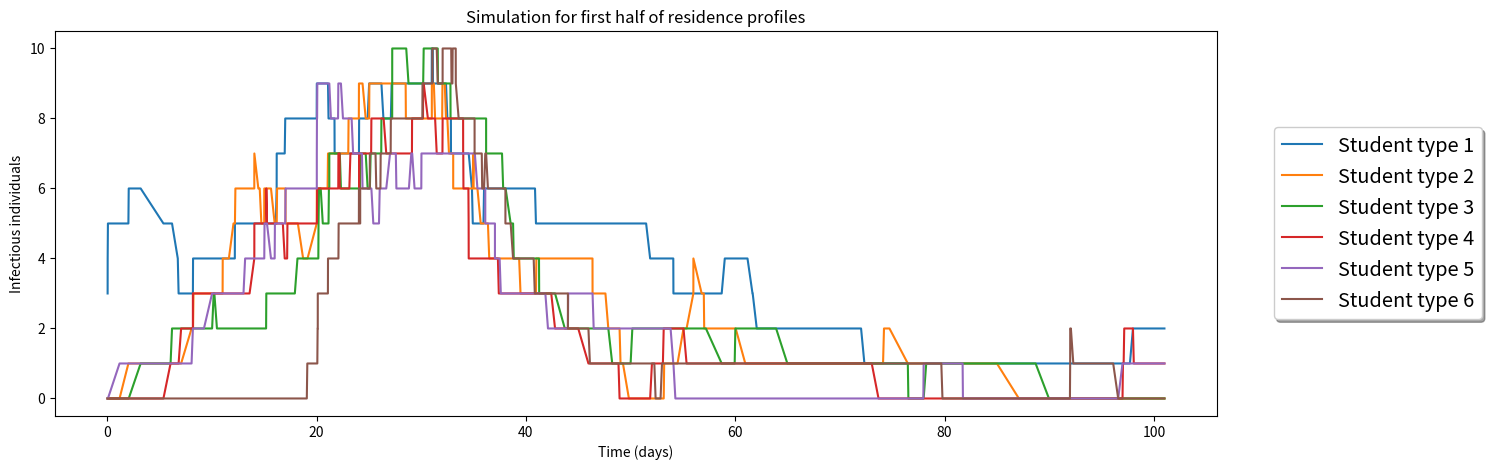
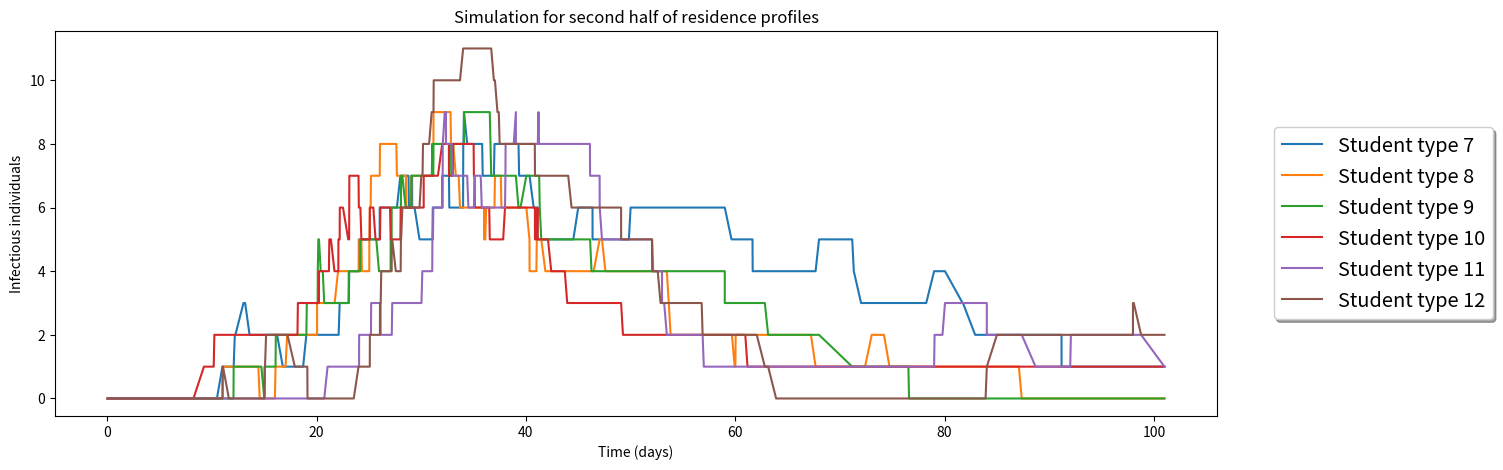
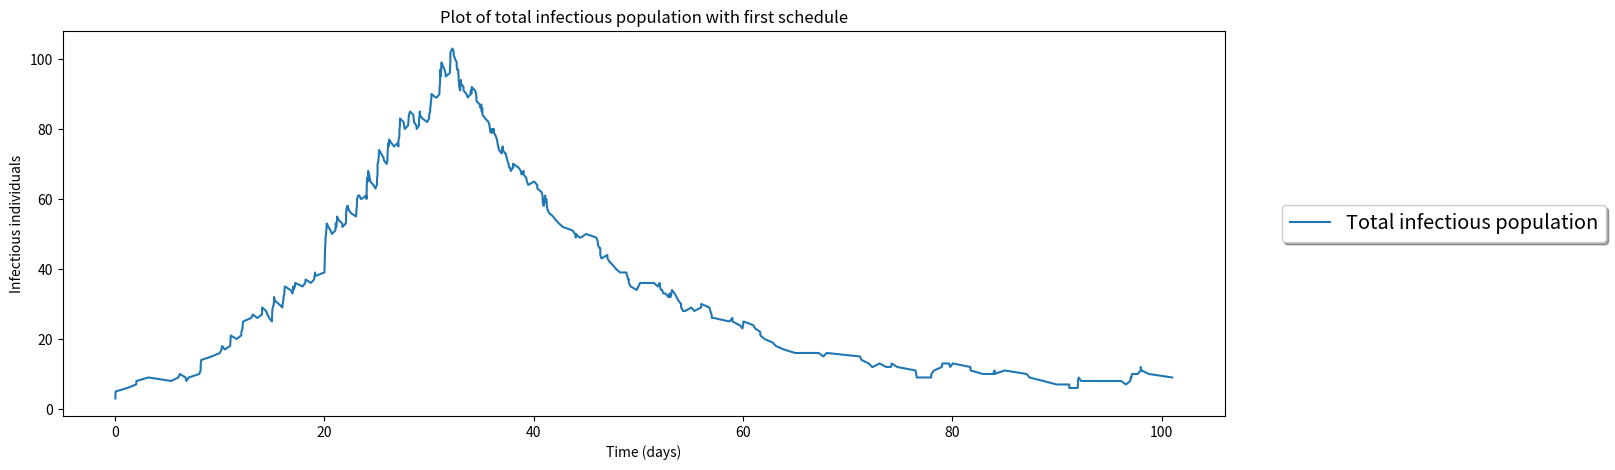

Reproduce these figures in Python, in order.
#This file contains the neccecary code to run simulations for the
#residence time model

#import neccecary libraries
import numpy as np
import matplotlib.pyplot as plt
import math
import random

#define functions we will use later
def calculatePropensityTotal(ruleList,compartment,time,constForLatent):
    timeCatagory = (math.floor(time*24))%24
    total = 0
    for rule in ruleList:
        total = total+rule.calculatePropensity(compartment,timeCatagory,time,constForLatent)
      
    return(total)
    

#define functions to be passed as kinetic functions later    
def infection(location,profiles,profile1,profile2,infectionRates,timeCatagory,compartmentP,time,constForLatent):
    #print(profiles[profile1][timeCatagory],profiles[profile2][timeCatagory],location)
    day = math.floor(time)
    
    if day%7 == 5 or day%7==6:
        retVal = 0.2/550
        
    if ((profiles[profile1][timeCatagory]==location) and (profiles[profile2][timeCatagory]==location)):
        retVal = infectionRates[location]
        divVal = compartmentP.initPop

                
        retVal = retVal/divVal
        
    else:
        retVal = 0
        
    return(retVal)
        
def infectionTotal(profiles,profile1,profile2,infectionRates,timeCatagory,compartment,noOfLocations,time,constForLatent):
    total = 0
    for i in range(0,noOfLocations):
        total = total+infection(i,profiles,profile1,profile2,infectionRates,timeCatagory,compartment,time,constForLatent)
            
    return(total)

def recovery(location,profiles,profile1,profile2,recoveryRates,timeCatagory,compartment,time,constForLatent):
    if (profiles[profile1][timeCatagory]==location) :
        retVal = recoveryRates[location]
        
        
    else:
        retVal = 0
        
    return(retVal)
        
def recoveryTotal(profiles,profile1,profile2,recoveryRates,timeCatagory,compartment,noOfLocations,time,constForLatent):
    total = 0
    for i in range(0,noOfLocations):
        total = total+recovery(i,profiles,profile1,profile2,recoveryRates,timeCatagory,compartment,time,constForLatent)
            
    return(total)


def death(location,profiles,profile1,profile2,deathRates,timeCatagory,compartment,time,constForLatent):
    if (profiles[profile1][timeCatagory]==location) :
        retVal = deathRates[location]
        
        
    else:
        retVal = 0
        
    return(retVal)
        
def deathTotal(profiles,profile1,profile2,deathRates,timeCatagory,compartment,noOfLocations,time,constForLatent):
    total = 0
    for i in range(0,noOfLocations):
        total = total+death(i,profiles,profile1,profile2,deathRates,timeCatagory,compartment,time,constForLatent)
            
    return(total)

    
def loss(location,profiles,profile1,profile2,lossRates,timeCatagory,compartment,time,constForLatent):
    if (profiles[profile1][timeCatagory]==location) :
        retVal = lossRates[location]
 
    else:
        retVal = 0
        
    return(retVal)
        
def lossTotal(profiles,profile1,profile2,lossRates,timeCatagory,compartment,noOfLocations,time,constForLatent):
    total = 0
    for i in range(0,noOfLocations):
        total = total+loss(i,profiles,profile1,profile2,lossRates,timeCatagory,compartment,time,constForLatent)
            
    return(total)   


def latent(location,profiles,profile1,profile2,lossRates,timeCatagory,compartment,time,constForLatent):
    
    if (profiles[profile1][timeCatagory]==location) :
        if location==0 or location==6:
            retVal=0
        else:
            retVal = constForLatent[location]
    else:
        retVal=0
        
    #return(0)
    return(0.3*retVal/550)
    #return(retVal/550)
    #return(0.5*retVal)


def latentTotal(profiles,profile1,profile2,lossRates,timeCatagory,compartment,noOfLocations,time,constForLatent):
    total = 0
    for i in range(0,noOfLocations):
        total = total+latent(i,profiles,profile1,profile2,lossRates,timeCatagory,compartment,time,constForLatent)
            
    return(total)   

#define functions for later use
def factorial(n):
    if n==1 or n==0:
        return(1)
    else:
        return(n*factorial(n-1))

def ncr(n,r):
    if r>n:
        return(0)
    elif n==0 and r==0:
        return(1)
    elif r==0:
        return(1)
    elif r==1:
        return(n)
    else:
        return(factorial(n)/(factorial(r)*factorial(n-r)))
    
   #define rule class 
class rule:
    #seperateing kineticCOnst and kineticFunct may not be neccecary for computational
    #efficiancy
    def __init__(self,sourceComplex,targetComplex,kineticFunct,profiles,profile1,profile2,rates,noOfLocations):
        self.sourceComplex = sourceComplex
        self.targetComplex = targetComplex
        self.kineticFunct = kineticFunct
        self.profiles = profiles
        self.profile1 = profile1
        self.profile2 = profile2
        self.rates = rates
        self.noOfLocations = noOfLocations
        self.propensity = 0
        

    def executeRule(self,compartment):
        
        for i in range(0,compartment.noTypes):
            compartment.typeList[i] = compartment.typeList[i] - self.sourceComplex[i] + self.targetComplex[i]
            

    def calculatePropensity(self,compartment,timeCatagory,time,constForLatent):
        total = self.kineticFunct(self.profiles,self.profile1,self.profile2,self.rates,timeCatagory,compartment,self.noOfLocations,time,constForLatent)
        for i in range(0,compartment.noTypes):
            total = total*(ncr(compartment.typeList[i],self.sourceComplex[i]))

        return(total)
            
    def printSelf(self):
        print(self.sourceComplex)
        print(self.targetComplex)
            
            
#define a compartment
class compartment:
    def __init__(self,typeList):

        self.typeList = typeList
        self.noTypes = len(typeList)
        self.initPop = self.getPopulation()

        
    def getPopulation(self):
        total = 0
        for type in self.typeList:
            total = total+type
            
        return(total)
        

#code for gillespie adaptation
def gillespie(compartment,ruleList,finTime,maxIts,increment):
    
    noTypes = compartment.noTypes
    time = 0
    data = np.zeros((maxIts+1,noTypes))
    timeData = np.zeros(maxIts+1)

    iteration = 0
    
    #these parameters must be changed by hand
    sumForLatent = [0,0,0,0,0,0,0]
    constForLatent = [0,0,0,0,0,0,0]
    
    ca=0.5
    beta1=0.1
    beta2=0.1
    
    

    while time<finTime and  iteration<maxIts:

        #print(time)        

        iteration = iteration+1
        
        
        r2 = np.random.uniform(0,1)
        r1 = np.random.uniform(0,1)
        
        # incrementNo = 0
        # baseTime = time
        
        # startingIncrement = math.floor(time*24)/24
        
        # thisIncrementPropSum = calculatePropensityTotal(ruleList, compartment, time)
        # #print(thisIncrementPropSum)
        
        
        
        # newTime = -math.log(r1)/thisIncrementPropSum
        
        # print(newTime)
        # #print(newTime)
        # #newTime = time
        
        
        
        # while (newTime>(incrementNo+1)*increment):
            
        #     lastIncrementPropSum = thisIncrementPropSum
            
        #     incrementNo = incrementNo+1
            
        #     thisIncrementPropSum = calculatePropensityTotal(ruleList, compartment, incrementNo*increment+baseTime)

            
            
        #     if incrementNo==1:
                
        #         newTime = (startingIncrement+incrementNo)*increment-baseTime - (math.log(r1)+((startingIncrement+1)*increment-baseTime)*lastIncrementPropSum)/thisIncrementPropSum
        #     else:
                
        #         newTime = (startingIncrement+incrementNo)*increment-baseTime + (newTime-((startingIncrement+incrementNo-1)*increment-baseTime))*(lastIncrementPropSum/thisIncrementPropSum)-(increment*lastIncrementPropSum)/thisIncrementPropSum
         
        # time = time+newTime
        
        
        
        
        
        
        
        incrementNo = 0
        baseTime = time
        
        startingIncrement = math.floor(time*24)
        
        
        thisIncrementPropSum = calculatePropensityTotal(ruleList, compartment, time,constForLatent)
        #print(thisIncrementPropSum)
        
        if thisIncrementPropSum==0:
            return(data,timeData,iteration)
            
        
        newTime = -math.log(r1)/thisIncrementPropSum
        #print(newTime)
        #newTime = time
        
        noIncrements = 0
        
        while (newTime+time>(startingIncrement+incrementNo+1)*increment):
            
            noIncrements = noIncrements+1
            
            # print("incrementNo",incrementNo)
            # print("time",time)
            # print("aprox time",startingIncrement*increment)
            # print("new time",newTime+time)
            # print("next increment (tested)",(startingIncrement+incrementNo+1)*increment)
            
            lastIncrementPropSum = thisIncrementPropSum
            
            incrementNo = incrementNo+1
            
            thisIncrementPropSum = calculatePropensityTotal(ruleList, compartment, incrementNo*increment+baseTime,constForLatent)

            
            
            if incrementNo==1:
                
                newTime = (startingIncrement+incrementNo)*increment-baseTime - (math.log(r1)+((startingIncrement+1)*increment-baseTime)*lastIncrementPropSum)/thisIncrementPropSum
            else:
                
                newTime = (startingIncrement+incrementNo)*increment-baseTime + (newTime-((startingIncrement+incrementNo-1)*increment-baseTime))*(lastIncrementPropSum/thisIncrementPropSum)-(increment*lastIncrementPropSum)/thisIncrementPropSum
         
        time = time+newTime
        
        prevInf = [0,0,0,0,0,0,0]
        
        if noIncrements>0:
        
        
            incrementNo = 0
            while incrementNo<noIncrements:
            
                if incrementNo==0:
                    
                    oldTimeStep = time-newTime
                    
                    incrementNo = incrementNo+1
                    
                    newTimeStep = (startingIncrement+incrementNo)*increment
                                    
                    
                elif incrementNo==noIncrements:
    
                    oldTimeStep = (startingIncrement+incrementNo)*increment
                    
                    incrementNo = incrementNo+1
                    
                    newTimeStep = time
                    
                    
                else:
                    
                    oldTimeStep = (startingIncrement+incrementNo)*increment
                    
                    incrementNo = incrementNo+1
                    
                    newTimeStep = (startingIncrement+incrementNo)*increment
                    
    
                for location in range(0,noLocations):
             
                    prevInf[location] = 0
                    for rClass in range(0,noClasses):
                        if profiles[rClass][(startingIncrement+incrementNo)%24]==location:
                            prevInf[location] = prevInf[location]+compartment.typeList[4*i+1]
    
                    
    
                    sumForLatent[location] = sumForLatent[location] + (ca*beta1)*((prevInf[location]/(ca*beta2))*(math.exp(ca*beta2*newTimeStep)-math.exp(ca*beta2*oldTimeStep)))
                    if((1/math.exp(ca*beta1*time))*sumForLatent[location])<0:
                        constForLatent[location] = 0
                    else:
                        constForLatent[location] = (1/math.exp(ca*beta1*time))*sumForLatent[location]
                                                                                               
                                                                                  
    
        else:
            oldTimeStep = time-newTime

            newTimeStep = time
                    
            for location in range(0,noLocations):
         
                prevInf[location] = 0
                for rClass in range(0,noClasses):
                    if profiles[rClass][(startingIncrement+incrementNo)%24]==location:
                        prevInf[location] = prevInf[location]+compartment.typeList[4*i+1]

                sumForLatent[location] = sumForLatent[location] + (ca*r1)*((prevInf[location]/(ca*r2))*(math.exp(ca*r2*newTimeStep)-math.exp(ca*r2*oldTimeStep)))
                #print((1/math.exp(ca*r1*time))*sumForLatent[location])
                if((1/math.exp(ca*r1*time))*sumForLatent[location])<0:
                    constForLatent[location] = 0
                else:
                    constForLatent[location] = (1/math.exp(ca*r1*time))*sumForLatent[location]
               

    
        
        target = r2*calculatePropensityTotal(ruleList, compartment, time,constForLatent)
        
        currentTotal = 0
        currentIndex = 0
        found = False
        #print("target:",target)
        while not(found):
            #print(currentTotal)
            if currentTotal<target<=currentTotal+ruleList[currentIndex].calculatePropensity(compartment,(math.floor(time*24))%24,time,constForLatent):
                found = True
            else:
                currentTotal = currentTotal+ruleList[currentIndex].calculatePropensity(compartment,(math.floor(time*24))%24,time,constForLatent)
                currentIndex = currentIndex+1




        ruleList[currentIndex].executeRule(compartment)
        
        

        
        
        
        data[iteration-1,:] = compartment.typeList
        
        timeData[iteration-1] = time

    return(data,timeData,iteration)
                    


#code to initialise each type of simulation is below. One must
#comment out the blocks they do not wish to use

#residence profiles

#small town
# noClasses = 11
# noLocations = 6

# profiles = [
#     [0,0,0,0,0,0,0,1,1,1,1,1,1,1,1,4,4,5,0,0,0,0,0,0],
#     [0,0,0,0,0,0,0,1,1,1,1,1,1,1,1,5,0,0,0,4,4,4,0,0],
#     [0,0,0,0,0,0,0,1,1,1,1,1,1,1,1,5,0,0,0,0,0,0,0,0],
#     [0,0,0,0,0,0,0,0,0,2,2,2,2,2,2,2,2,4,4,5,0,0,0,0],
#     [0,0,0,0,0,0,0,0,0,2,2,2,2,2,2,2,2,5,0,4,4,4,0,0],
#     [0,0,0,0,0,0,0,0,0,2,2,2,2,2,2,2,2,5,0,0,0,0,0,0],
#     [0,0,0,0,0,0,0,0,0,3,3,3,3,3,3,3,4,4,4,0,0,0,0,0],
#     [0,0,0,0,0,0,0,0,0,3,3,3,3,3,3,3,0,0,0,0,0,0,0,0],
#     [0,0,0,0,0,0,0,0,0,0,0,0,0,0,0,0,0,0,0,0,0,0,0,0],
#     [0,0,0,0,0,0,0,0,0,0,4,4,4,5,5,0,0,0,0,0,0,0,0,0],
#     [0,0,0,0,0,0,0,0,0,0,0,0,5,0,0,4,4,4,0,0,0,0,0,0]
#     ]


# noClasses = 8
# noLocations = 6

# profiles = [
#     [0,0,0,0,0,0,0,1,1,1,1,1,1,1,1,4,4,5,0,0,0,0,0,0],
#     [0,0,0,0,0,0,0,1,1,1,1,1,1,1,1,5,0,0,0,4,4,4,0,0],
#     [0,0,0,0,0,0,0,1,1,1,1,1,1,1,1,5,0,0,0,0,0,0,0,0],
#     [0,0,0,0,0,0,0,0,0,2,2,2,2,2,2,2,2,4,4,5,0,0,0,0],
#     [0,0,0,0,0,0,0,0,0,2,2,2,2,2,2,2,2,5,0,4,4,4,0,0],
#     [0,0,0,0,0,0,0,0,0,2,2,2,2,2,2,2,2,5,0,0,0,0,0,0],
#     [0,0,0,0,0,0,0,0,0,3,3,3,3,3,3,3,4,4,4,0,0,0,0,0],
#     [0,0,0,0,0,0,0,0,0,3,3,3,3,3,3,3,0,0,0,0,0,0,0,0]
#     ]

#school
noClasses = 12
noLocations = 7
#schedule 1
profiles = [
    [1,1,6,6 ,1,6,0,0,0,0,0,0,0,0,0,0,0,0,0,0,0,0,0,0],
    [1,1,1,6 ,6,6,0,0,0,0,0,0,0,0,0,0,0,0,0,0,0,0,0,0],
    [1,6,1,6 ,1,6,0,0,0,0,0,0,0,0,0,0,0,0,0,0,0,0,0,0],
    [6,6,2,6 ,2,2,0,0,0,0,0,0,0,0,0,0,0,0,0,0,0,0,0,0],
    [6,6,2,6 ,1,2,0,0,0,0,0,0,0,0,0,0,0,0,0,0,0,0,0,0],
    [3,3,3,6 ,6,6,0,0,0,0,0,0,0,0,0,0,0,0,0,0,0,0,0,0],
    
    [4,4,6,6 ,6,4,0,0,0,0,0,0,0,0,0,0,0,0,0,0,0,0,0,0],
    [4,5,4,6 ,6,6,0,0,0,0,0,0,0,0,0,0,0,0,0,0,0,0,0,0],
    [4,6,6,6 ,4,4,0,0,0,0,0,0,0,0,0,0,0,0,0,0,0,0,0,0],
    [6,4,6,6 ,3,3,0,0,0,0,0,0,0,0,0,0,0,0,0,0,0,0,0,0],
    [6,3,3,6 ,6,3,0,0,0,0,0,0,0,0,0,0,0,0,0,0,0,0,0,0],
    [5,4,4,6 ,6,6,0,0,0,0,0,0,0,0,0,0,0,0,0,0,0,0,0,0]   
    ]


#schedule 2
profiles = [
    [1,3,6,6 ,1,6,0,0,0,0,0,0,0,0,0,0,0,0,0,0,0,0,0,0],
    [1,3,6,6 ,6,3,0,0,0,0,0,0,0,0,0,0,0,0,0,0,0,0,0,0],
    [4,6,6,6 ,1,4,0,0,0,0,0,0,0,0,0,0,0,0,0,0,0,0,0,0],
    [6,1,6,6 ,3,4,0,0,0,0,0,0,0,0,0,0,0,0,0,0,0,0,0,0],
    [1,1,5,6 ,1,6,0,0,0,0,0,0,0,0,0,0,0,0,0,0,0,0,0,0],
    [2,2,5,6 ,4,6,0,0,0,0,0,0,0,0,0,0,0,0,0,0,0,0,0,0],
    
    [5,6,2,6 ,2,6,0,0,0,0,0,0,0,0,0,0,0,0,0,0,0,0,0,0],
    [6,1,6,6 ,5,1,0,0,0,0,0,0,0,0,0,0,0,0,0,0,0,0,0,0],
    [6,1,3,6 ,4,6,0,0,0,0,0,0,0,0,0,0,0,0,0,0,0,0,0,0],
    [5,6,3,6 ,6,3,0,0,0,0,0,0,0,0,0,0,0,0,0,0,0,0,0,0],
    [6,2,2,6 ,6,2,0,0,0,0,0,0,0,0,0,0,0,0,0,0,0,0,0,0],
    [5,5,6,6 ,3,6,0,0,0,0,0,0,0,0,0,0,0,0,0,0,0,0,0,0]   
    ]


#location based parameters

#school
infectionRates = [0,10,10,10,10,10,0.1]
recoveryRates = [0.05,0.05,0.05,0.05,0.05,0.05,0.05]
deathRates = [0.02,0.02,0.02,0.02,0.02,0.02,0.02]
lossRates = [0.005,0.005,0.005,0.005,0.005,0.005,0.005]



#small town
# infectionRates = [0.2,0.7,0.5,0.6,2,0.6]
# recoveryRates = [0.06,0.06,0.06,0.06,0.06,0.06]
# deathRates = [0.01,0.01,0.01,0.01,0.01,0.01]
# lossRates = [0.005,0.005,0.005,0.005,0.005,0.005]

#initial conditions

#school
compartmentP = compartment([13,2,0,0,
                            15,0,0,0,
                            15,0,0,0,
                            15,0,0,0,
                            15,0,0,0,
                            15,0,0,0,
                            15,0,0,0,
                            15,0,0,0,
                            15,0,0,0,
                            15,0,0,0,
                            15,0,0,0,
                            15,0,0,0
                            ])

#small town
# compartmentP = compartment([50,0,0,0,
#                             50,0,0,0,
#                             50,0,0,0,
#                             50,0,0,0,
#                             50,0,0,0,
#                             50,0,0,0,
#                             50,0,0,0,
#                             50,0,0,0,
#                             45,5,0,0,
#                             50,0,0,0,
#                             50,0,0,0,
#                             ])

#rules

ruleList = []

for i in range(0,noClasses):
    for j in range(0,noClasses):
        sourceComplex = []
        targetComplex = []
        for k in range(0,noClasses*4):
            sourceComplex.append(0)
            targetComplex.append(0)
        
        if i==j:
            sourceComplex[i*4]=1
            sourceComplex[j*4+1]=1
            targetComplex[j*4+1]=2
        else:
            sourceComplex[i*4]=1
            sourceComplex[j*4+1]=1
            targetComplex[i*4+1]=1
            targetComplex[j*4+1]=1
            
        ruleList.append(rule(sourceComplex, targetComplex, infectionTotal, profiles, i, j, infectionRates,noLocations))
        
        
for i in range(0,noClasses):

    sourceComplex = []
    targetComplex = []
    for k in range(0,noClasses*4):
        sourceComplex.append(0)
        targetComplex.append(0)
    
    sourceComplex[i*4+1]=1
    targetComplex[i*4+2]=1
    
    ruleList.append(rule(sourceComplex, targetComplex, recoveryTotal, profiles, i,j, recoveryRates,noLocations))
    
    
for i in range(0,noClasses):

    sourceComplex = []
    targetComplex = []
    for k in range(0,noClasses*4):
        sourceComplex.append(0)
        targetComplex.append(0)
    

    sourceComplex[i*4+1]=1
    targetComplex[i*4+3]=1
    
    ruleList.append(rule(sourceComplex, targetComplex, deathTotal, profiles, i, j, deathRates,noLocations))
    
for i in range(0,noClasses):

    sourceComplex = []
    targetComplex = []
    for k in range(0,noClasses*4):
        sourceComplex.append(0)
        targetComplex.append(0)
    

    sourceComplex[i*4+2]=1
    targetComplex[i*4]=1

    ruleList.append(rule(sourceComplex, targetComplex, lossTotal, profiles, i, j, lossRates,noLocations))     


#latent infection rule, exclude if you wish to simulate without latent infection

for i in range(0,noClasses):

    sourceComplex = []
    targetComplex = []
    for k in range(0,noClasses*4):
        sourceComplex.append(0)
        targetComplex.append(0)
    

    sourceComplex[i*4+0]=1
    targetComplex[i*4+1]=1

    ruleList.append(rule(sourceComplex, targetComplex, latentTotal, profiles, i, j, lossRates,noLocations))     




#code to plot results. for ths schools, class 12 must be included, for 
#small town excluded

gillespieData = gillespie(compartmentP,ruleList,100,10000,1/24)

noData = gillespieData[0]
timeDataUncut = gillespieData[1]
finIt = gillespieData[2]

class1Sus = noData[:finIt,0]

class1Inf = noData[:finIt,1]

class1Rec = noData[:finIt,2]

class1Dead = noData[:finIt,3]


class2Sus = noData[:finIt,4]

class2Inf = noData[:finIt,5]

class2Rec = noData[:finIt,6]

class2Dead = noData[:finIt,7]


class3Sus = noData[:finIt,8]

class3Inf = noData[:finIt,9]

class3Rec = noData[:finIt,10]

class3Dead = noData[:finIt,11]


class4Sus = noData[:finIt,12]

class4Inf = noData[:finIt,13]

class4Rec = noData[:finIt,14]

class4Dead = noData[:finIt,15]


class5Sus = noData[:finIt,16]

class5Inf = noData[:finIt,17]

class5Rec = noData[:finIt,18]

class5Dead = noData[:finIt,19]


class6Sus = noData[:finIt,20]

class6Inf = noData[:finIt,21]

class6Rec = noData[:finIt,22]

class6Dead = noData[:finIt,23]


class7Sus = noData[:finIt,24]

class7Inf = noData[:finIt,25]

class7Rec = noData[:finIt,26]

class7Dead = noData[:finIt,27]


class8Sus = noData[:finIt,28]

class8Inf = noData[:finIt,29]

class8Rec = noData[:finIt,30]

class8Dead = noData[:finIt,31]


class9Sus = noData[:finIt,32]

class9Inf = noData[:finIt,33]

class9Rec = noData[:finIt,34]

class9Dead = noData[:finIt,35]


class10Sus = noData[:finIt,36]

class10Inf = noData[:finIt,37]

class10Rec = noData[:finIt,38]

class10Dead = noData[:finIt,39]


class11Sus = noData[:finIt,40]

class11Inf = noData[:finIt,41]

class11Rec = noData[:finIt,42]

class11Dead = noData[:finIt,43]


class12Sus = noData[:finIt,44]

class12Inf = noData[:finIt,45]

class12Rec = noData[:finIt,46]

class12Dead = noData[:finIt,47]


timeData = timeDataUncut[:finIt]


#school plots

fig, ax = plt.subplots(figsize=(15,5))
line,=ax.plot(timeData,class1Inf, label="Student type 1")
line,=ax.plot(timeData,class2Inf, label="Student type 2")
line,=ax.plot(timeData,class3Inf, label="Student type 3")
line,=ax.plot(timeData,class4Inf, label="Student type 4")
line,=ax.plot(timeData,class5Inf, label="Student type 5")
line,=ax.plot(timeData,class6Inf, label="Student type 6")

legend = ax.legend(bbox_to_anchor=(1.04,0.5), loc='center left', shadow=True, fontsize='x-large')

plt.title('Simulation for first half of residence profiles')
plt.xlabel('Time (days)')
plt.ylabel('Infectious individuals')

plt.show()




fig, ax = plt.subplots(figsize=(15,5))
line,=ax.plot(timeData,class7Inf, label="Student type 7")
line,=ax.plot(timeData,class8Inf, label="Student type 8")
line,=ax.plot(timeData,class9Inf, label="Student type 9")
line,=ax.plot(timeData,class10Inf, label="Student type 10")
line,=ax.plot(timeData,class11Inf, label="Student type 11")
line,=ax.plot(timeData,class12Inf, label="Student type 12")



legend = ax.legend(bbox_to_anchor=(1.04,0.5), loc='center left', shadow=True, fontsize='x-large')

plt.title('Simulation for second half of residence profiles')
plt.xlabel('Time (days)')
plt.ylabel('Infectious individuals')

plt.show()



fig, ax = plt.subplots(figsize=(15,5))
# line,=ax.plot(timeData,class1Sus+class2Sus+class3Sus+class4Sus+class5Sus+class6Sus+class7Sus+class8Sus, label="Total susceptible population")
# line,=ax.plot(timeData,class1Inf+class2Inf+class3Inf+class4Inf+class5Inf+class6Inf+class7Inf+class8Inf, label="Total infectious population")
# line,=ax.plot(timeData,class1Rec+class2Rec+class3Rec+class4Rec+class5Rec+class6Rec+class7Rec+class8Rec, label="Total recovered population")
# line,=ax.plot(timeData,class1Dead+class2Dead+class3Dead+class4Dead+class5Dead+class6Dead+class7Dead+class8Dead, label="Total dead population")
line,=ax.plot(timeData,class1Inf+class2Inf+class3Inf+class4Inf+class5Inf+class6Inf+class7Inf+class8Inf+class9Inf+class10Inf+class11Inf+class12Inf, label="Total infectious population")

legend = ax.legend(bbox_to_anchor=(1.04,0.5), loc='center left', shadow=True, fontsize='x-large')

plt.title('Plot of total infectious population with first schedule')
plt.xlabel('Time (days)')
plt.ylabel('Infectious individuals')

plt.show()

#small town plots

# fig, ax = plt.subplots(figsize=(15,5))
# line,=ax.plot(timeData,class1Inf, label="Worker 1")
# line,=ax.plot(timeData,class2Inf, label="Worker 2")
# line,=ax.plot(timeData,class3Inf, label="Worker 3")
# line,=ax.plot(timeData,class4Inf, label="Worker 4")
# line,=ax.plot(timeData,class5Inf, label="Worker 5")
# line,=ax.plot(timeData,class6Inf, label="Worker 6")
# line,=ax.plot(timeData,class7Inf, label="Student 1")
# line,=ax.plot(timeData,class8Inf, label="Student 2")
# line,=ax.plot(timeData,class9Inf, label="Other 1")
# line,=ax.plot(timeData,class10Inf, label="Other 2")
# line,=ax.plot(timeData,class11Inf, label="Other 3")

# legend = ax.legend(bbox_to_anchor=(1.04,0.5), loc='center left', shadow=True, fontsize='x-large')

# plt.title('Simulation for all residence profiles with latent infection')
# plt.xlabel('Time (days)')
# plt.ylabel('Infectious individuals')

# plt.show()



# fig, ax = plt.subplots(figsize=(15,5))
# line,=ax.plot(timeData,class1Sus+class2Sus+class3Sus+class4Sus+class5Sus+class6Sus+class7Sus+class8Sus+class9Sus+class10Sus+class11Sus, label="Total susceptible population")
# line,=ax.plot(timeData,class1Inf+class2Inf+class3Inf+class4Inf+class5Inf+class6Inf+class7Inf+class8Inf+class9Inf+class10Inf+class11Inf, label="Total infectious population")
# line,=ax.plot(timeData,class1Rec+class2Rec+class3Rec+class4Rec+class5Rec+class6Rec+class7Rec+class8Rec+class9Rec+class10Rec+class11Rec, label="Total recovered population")
# line,=ax.plot(timeData,class1Dead+class2Dead+class3Dead+class4Dead+class5Dead+class6Dead+class7Dead+class8Dead+class9Dead+class10Dead+class11Dead, label="Total dead population")
# #line,=ax.plot(timeData,class1Inf+class2Inf+class3Inf+class4Inf+class5Inf+class6Inf+class7Inf+class8Inf+class9Inf+class10Inf+class11Inf+class12Inf, label="Total infectious population")

# legend = ax.legend(bbox_to_anchor=(1.04,0.5), loc='center left', shadow=True, fontsize='x-large')

# plt.title('Plot of total population dynamics in small town with latent infection')
# plt.xlabel('Time (days)')
# plt.ylabel('Individuals')

# plt.show()












